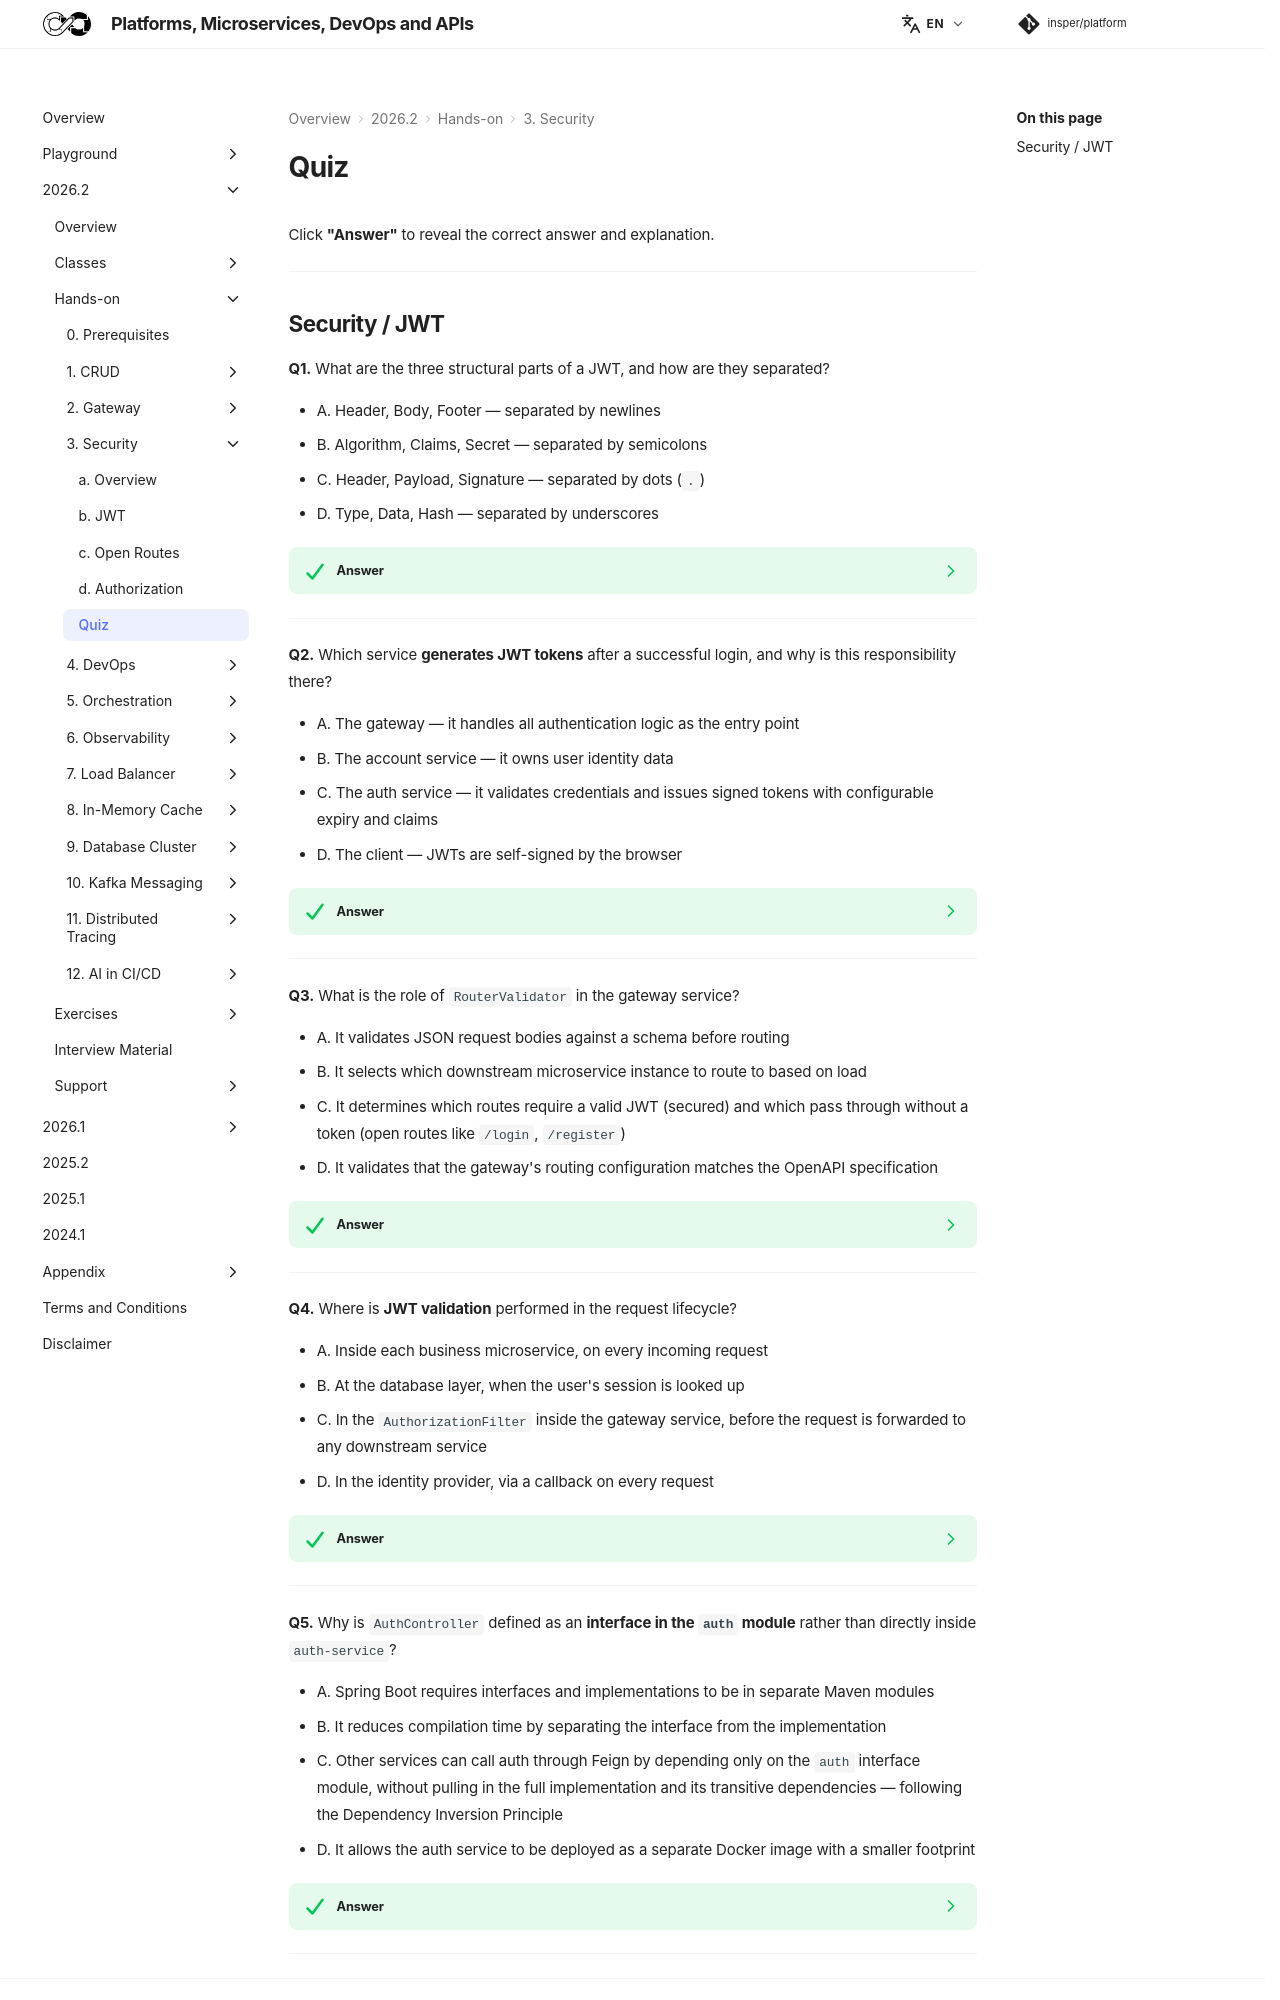

repository: Insper/platform · page: 2026.2/hands-on/3/quiz/index.html · generator: mkdocs

Click **"Answer"** to reveal the correct answer and explanation.

---

## Security / JWT

**Q1.** What are the three structural parts of a JWT, and how are they separated?

- A. Header, Body, Footer — separated by newlines
- B. Algorithm, Claims, Secret — separated by semicolons
- C. Header, Payload, Signature — separated by dots (`.`)
- D. Type, Data, Hash — separated by underscores

??? success "Answer"
    **C — Header.Payload.Signature.**

    Each part is Base64URL-encoded and joined by dots. The Header declares the algorithm (`HS256`, `RS256`). The Payload contains claims (user ID, roles, expiry). The Signature is computed over Header + Payload using the secret key — any tampering invalidates the signature without requiring a database lookup.

---

**Q2.** Which service **generates JWT tokens** after a successful login, and why is this responsibility there?

- A. The gateway — it handles all authentication logic as the entry point
- B. The account service — it owns user identity data
- C. The auth service — it validates credentials and issues signed tokens with configurable expiry and claims
- D. The client — JWTs are self-signed by the browser

??? success "Answer"
    **C — Auth service.**

    The auth service is responsible for: receiving login credentials, validating them against the account service, generating a signed JWT with the user's identity and roles, and returning it to the client. Separating this from the account service keeps authentication logic cohesive and independently deployable.

---

**Q3.** What is the role of `RouterValidator` in the gateway service?

- A. It validates JSON request bodies against a schema before routing
- B. It selects which downstream microservice instance to route to based on load
- C. It determines which routes require a valid JWT (secured) and which pass through without a token (open routes like `/login`, `/register`)
- D. It validates that the gateway's routing configuration matches the OpenAPI specification

??? success "Answer"
    **C — Distinguishes secured from open routes.**

    Not all endpoints require authentication: the login and registration endpoints must be accessible without a token (otherwise users could never log in). `RouterValidator` provides a predicate that the `AuthorizationFilter` checks — if the route is open, the filter lets it through; if secured, it validates the JWT first.

---

**Q4.** Where is **JWT validation** performed in the request lifecycle?

- A. Inside each business microservice, on every incoming request
- B. At the database layer, when the user's session is looked up
- C. In the `AuthorizationFilter` inside the gateway service, before the request is forwarded to any downstream service
- D. In the identity provider, via a callback on every request

??? success "Answer"
    **C — `AuthorizationFilter` in the gateway.**

    The gateway intercepts every request. The `AuthorizationFilter` checks the JWT on the request (from a cookie or `Authorization` header), calls the auth service to validate it, and either forwards the request with the resolved identity or returns `401 Unauthorized`. Business microservices never see unauthenticated requests.

---

**Q5.** Why is `AuthService` defined as an **interface in the `auth` module** rather than directly inside `auth-service`?

- A. Spring Boot requires interfaces and implementations to be in separate Maven modules
- B. It reduces compilation time by separating the interface from the implementation
- C. Other services (gateway, account) can depend on the `auth` interface module without pulling in the full implementation and its transitive dependencies — following the Dependency Inversion Principle
- D. It allows the auth service to be deployed as a separate Docker image with a smaller footprint

??? success "Answer"
    **C — Interface separation for clean dependency management.**
